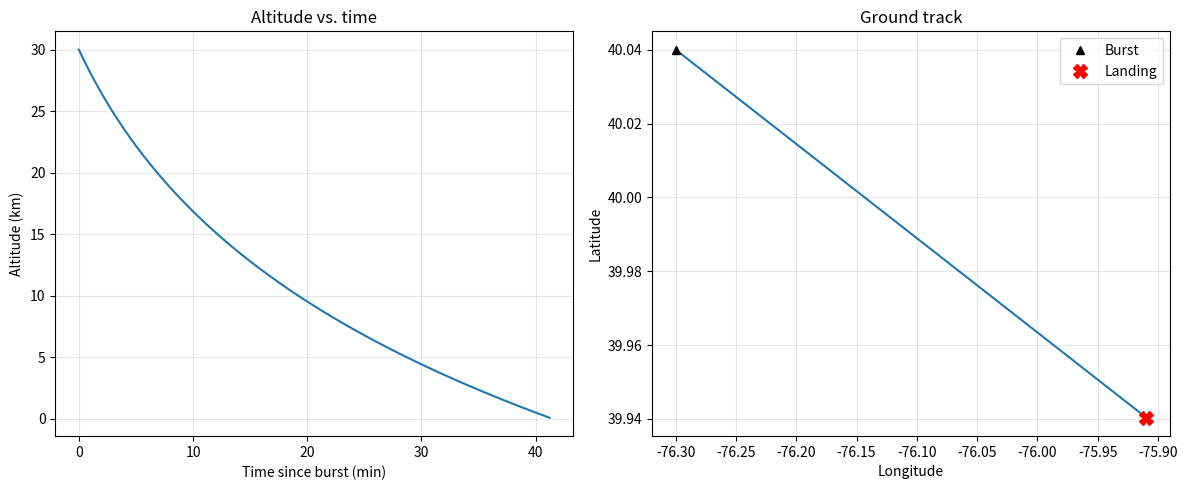

Recreate this plot in Python.
"""
HAB Modeling & Simulation
DESCENT module (simple version)

Basic physics only:
- After burst, the payload falls under a parachute.
- At every moment it falls at its "terminal velocity" — the speed where
  parachute drag exactly balances gravity:
        m * g = 0.5 * rho * v^2 * Cd * A   ->   v = sqrt(2 m g / (rho Cd A))
- Air gets thinner with height (simple exponential model), so the payload
  falls fast up high and slows down near the ground.
- Wind pushes it sideways (simple made-up wind for now; the Drift module
  will replace wind_at() with real data later).

Run:  python3 descent_simple.py
"""


import math
import numpy as np
import pandas as pd



GRAVITY = 9.81          # m/s^2
TIME_STEP = 1.0         # seconds

SEA_LEVEL_DENSITY = 1.225   # kg/m^3, air density at the ground
SCALE_HEIGHT = 8500.0       # m, air density drops by ~63% every 8.5 km
METERS_PER_DEG_LAT = 111320.0

INCH_TO_M = 0.0254         # 1 inch = 0.0254 m

# Parachute (real size from team lead)
PARACHUTE_DIAMETER_IN = 30.0                         # inch
PARACHUTE_DIAMETER = PARACHUTE_DIAMETER_IN * INCH_TO_M   # m  (= 0.762 m)
PARACHUTE_CD = 1.5          # drag coefficient (typical value, not measured)

# Payload box (real size from team lead): 10 x 10 in square base, 6.5 in tall
BOX_LENGTH_IN = 10.0
BOX_WIDTH_IN = 10.0
BOX_HEIGHT_IN = 6.5
BOX_LENGTH = BOX_LENGTH_IN * INCH_TO_M   # m
BOX_WIDTH = BOX_WIDTH_IN * INCH_TO_M     # m
BOX_HEIGHT = BOX_HEIGHT_IN * INCH_TO_M   # m
BOX_CD = 1.05               # drag coefficient of a box falling flat side down


# BALLOON OBJECT
# -----------------------------

class Balloon:
    """
    Stores physical properties and current state of the balloon system.
    """

    def __init__(
        self,
        payload_mass,
        balloon_mass,
        helium_mass,
        launch_lat,
        launch_lon,
        launch_altitude,
        burst_altitude
    ):

        # Physical properties
        self.payload_mass = payload_mass
        self.balloon_mass = balloon_mass
        self.helium_mass = helium_mass

        # Position
        self.latitude = launch_lat
        self.longitude = launch_lon
        self.altitude = launch_altitude

        # Cartesian displacement from launch point
        self.x = 0.0
        self.y = 0.0

        # Velocity
        self.vx = 0.0
        self.vy = 0.0
        self.vz = 0.0

        # Flight properties
        self.burst_altitude = burst_altitude
        self.phase = "ascent"

        # Simulation time
        self.time = 0.0

        # Complete trajectory storage
        self.history = []


    def save_state(self):
        """
        Save current balloon state to trajectory history.
        """

        self.history.append({
            "time": self.time,
            "latitude": self.latitude,
            "longitude": self.longitude,
            "x": self.x,
            "y": self.y,
            "altitude": self.altitude,
            "vx": self.vx,
            "vy": self.vy,
            "vz": self.vz,
            "phase": self.phase
        })


# HELPER FUNCTIONS
# -----------------------------

def air_density(altitude):
    """Simple exponential atmosphere: thinner air higher up."""
    return SEA_LEVEL_DENSITY * math.exp(-altitude / SCALE_HEIGHT)


def wind_at(altitude):
    """
    PLACEHOLDER wind (made up): blows toward the east-southeast,
    stronger higher up. Returns (wind_east, wind_north) in m/s.
    The Drift module will replace this with real wind data.
    """
    speed = 5.0 + 15.0 * min(altitude / 12000.0, 1.0)   # 5 m/s at ground -> 20 m/s at 12 km+
    wind_east = speed * 0.9
    wind_north = -speed * 0.3
    return wind_east, wind_north


def descent_mass(balloon):
    """Mass that falls under the parachute (payload; burst balloon ignored)."""
    return balloon.payload_mass


def parachute_area():
    """Area of the parachute seen from below (circle), m^2."""
    return math.pi * (PARACHUTE_DIAMETER / 2) ** 2


def box_area():
    """Area of the payload box facing the airflow (square bottom), m^2."""
    return BOX_LENGTH * BOX_WIDTH


def total_drag_area():
    """Cd * A of parachute + box added together, m^2."""
    return PARACHUTE_CD * parachute_area() + BOX_CD * box_area()


def terminal_velocity(balloon):
    """Speed where total drag (parachute + box) = gravity, at the current altitude."""
    rho = air_density(balloon.altitude)
    return math.sqrt(2 * descent_mass(balloon) * GRAVITY / (rho * total_drag_area()))


# DESCENT
# -----------------------------

def descent_step(balloon, dt=TIME_STEP):
    """Move the balloon forward by one time step during descent."""

    # 1. vertical: fall at terminal velocity (negative = downward)
    balloon.vz = -terminal_velocity(balloon)

    # 2. horizontal: drift with the wind
    balloon.vx, balloon.vy = wind_at(balloon.altitude)

    # 3. update position
    balloon.altitude += balloon.vz * dt
    balloon.x += balloon.vx * dt
    balloon.y += balloon.vy * dt


    balloon.latitude += balloon.vy * dt / METERS_PER_DEG_LAT
    balloon.longitude += balloon.vx * dt / (METERS_PER_DEG_LAT * math.cos(math.radians(balloon.latitude)))

    balloon.time += dt


def run_descent(balloon, ground_altitude=0.0, dt=TIME_STEP):
    """Simulate from burst until the payload reaches the ground."""
    balloon.phase = "descent"
    balloon.save_state()

    while balloon.altitude > ground_altitude:
        descent_step(balloon, dt)
        if balloon.altitude < ground_altitude:
            balloon.altitude = ground_altitude
            balloon.phase = "landed"
        balloon.save_state()

    return pd.DataFrame(balloon.history)



def plot_descent(df, filename="descent_simple.png"):
    import matplotlib
    matplotlib.use("Agg")
    import matplotlib.pyplot as plt

    fig, ax = plt.subplots(1, 2, figsize=(12, 5))

    ax[0].plot(df["time"] / 60, df["altitude"] / 1000)
    ax[0].set_xlabel("Time since burst (min)")
    ax[0].set_ylabel("Altitude (km)")
    ax[0].set_title("Altitude vs. time")
    ax[0].grid(alpha=0.3)

    ax[1].plot(df["longitude"], df["latitude"])
    ax[1].plot(df["longitude"].iloc[0], df["latitude"].iloc[0], "k^", label="Burst")
    ax[1].plot(df["longitude"].iloc[-1], df["latitude"].iloc[-1], "rX", markersize=10, label="Landing")
    ax[1].set_xlabel("Longitude")
    ax[1].set_ylabel("Latitude")
    ax[1].set_title("Ground track")
    ax[1].legend()
    ax[1].grid(alpha=0.3)

    fig.tight_layout()
    fig.savefig(filename, dpi=150)
    print("Saved plot:", filename)



if __name__ == "__main__":

    # Example numbers (guesses). Start the descent at the burst point.
    b = Balloon(
        payload_mass=1.5,        # kg
        balloon_mass=1.2,        # kg
        helium_mass=0.4,         # kg (not used in descent)
        launch_lat=40.04,        # Lancaster, PA area
        launch_lon=-76.30,
        launch_altitude=30000,   # start the descent at burst altitude
        burst_altitude=30000
    )

    print(f"Parachute    : {PARACHUTE_DIAMETER_IN:.0f} in diameter, area {parachute_area():.3f} m^2")
    print(f"Payload box  : {BOX_LENGTH_IN:g} x {BOX_WIDTH_IN:g} x {BOX_HEIGHT_IN:g} in, "
          f"bottom area {box_area():.3f} m^2")

    df = run_descent(b, ground_altitude=100)

    print(f"Descent time : {df['time'].iloc[-1] / 60:.1f} min")
    print(f"Max speed    : {-df['vz'].min():.1f} m/s")
    print(f"Landing speed: {-df['vz'].iloc[-1]:.1f} m/s")
    print(f"Landing point: {df['latitude'].iloc[-1]:.4f}, {df['longitude'].iloc[-1]:.4f}")

    df.to_csv("descent_simple.csv", index=False)
    print("Saved data: descent_simple.csv")

    plot_descent(df)
